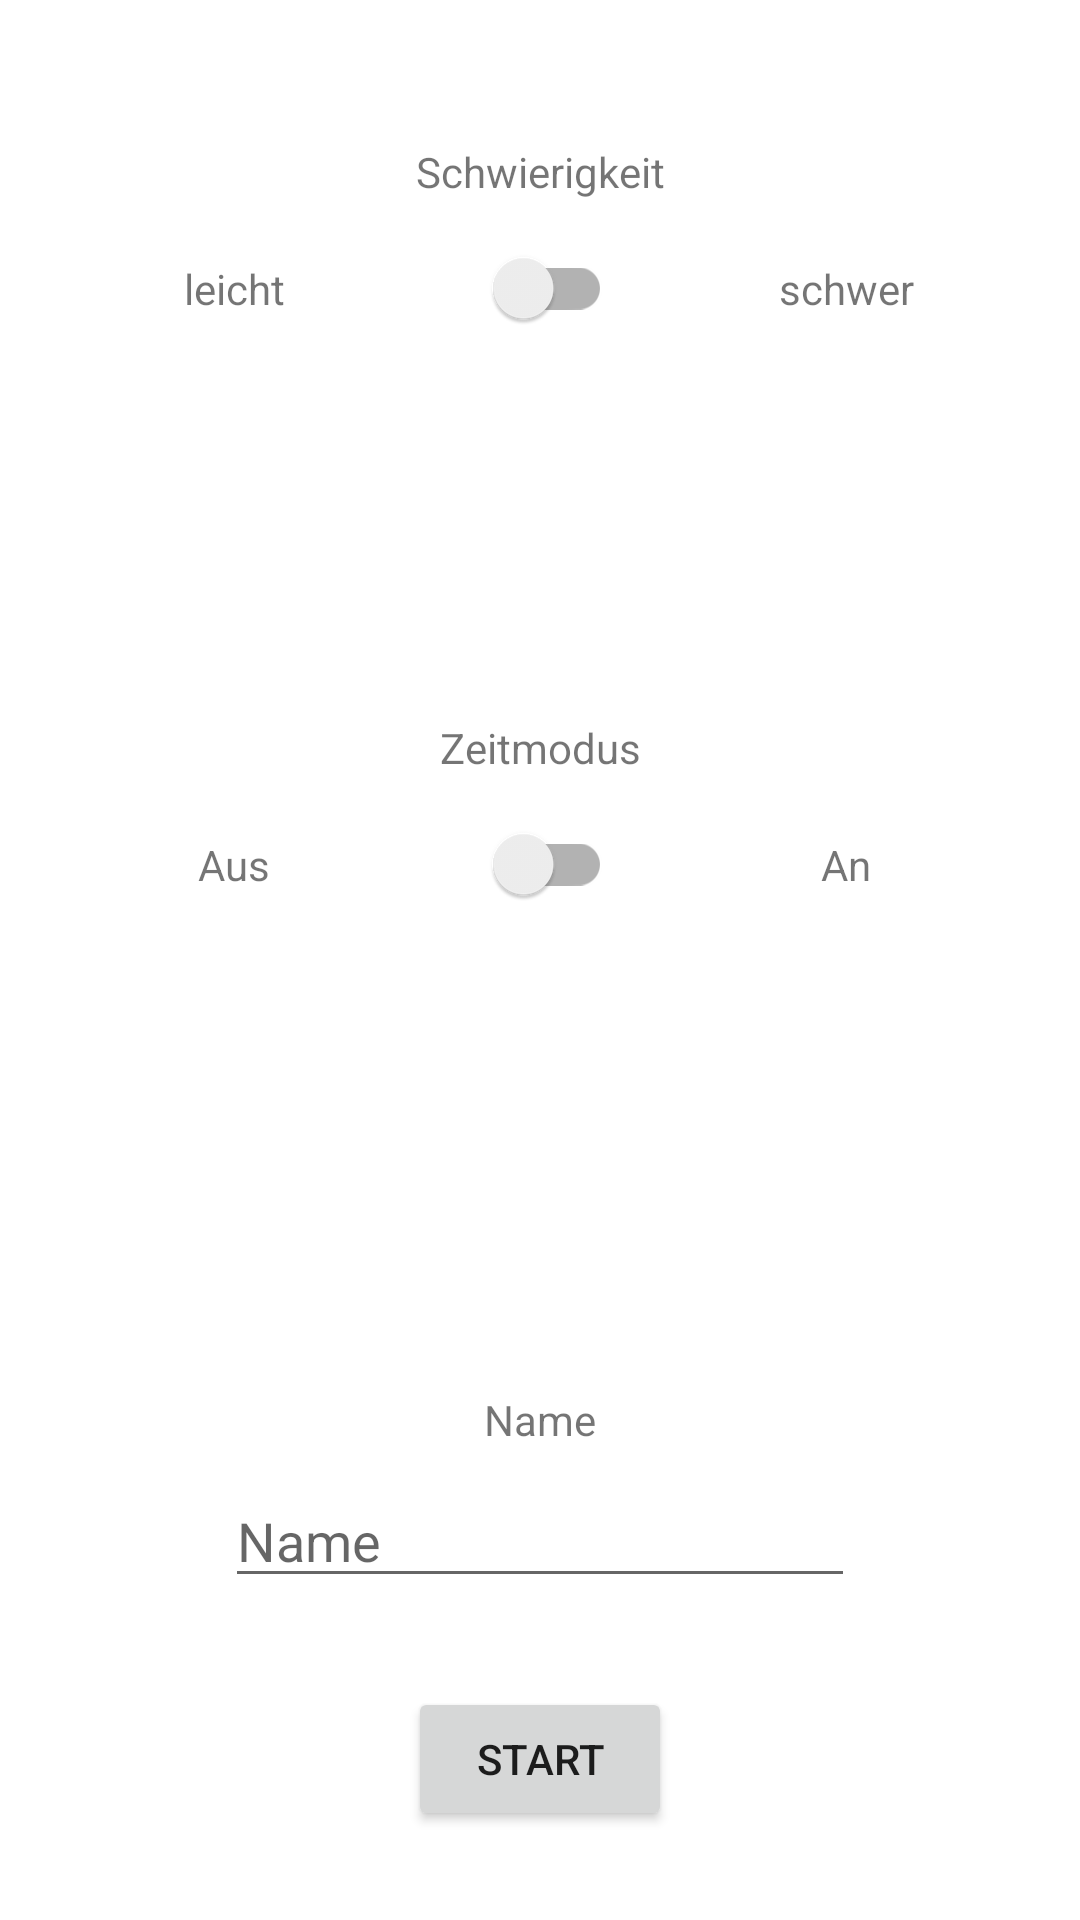

Write the Android layout XML for this screen, with the resource values it uses.
<!-- AndroidManifest.xml: application theme Theme.WikiGame -->
<!-- res/layout/activity_init.xml -->
<?xml version="1.0" encoding="utf-8"?>
<androidx.constraintlayout.widget.ConstraintLayout xmlns:android="http://schemas.android.com/apk/res/android"
    xmlns:app="http://schemas.android.com/apk/res-auto"
    xmlns:tools="http://schemas.android.com/tools"
    android:layout_width="match_parent"
    android:layout_height="match_parent"
    tools:context=".InitActivity"
    tools:ignore="HardcodedText">

    <TextView
        android:id="@+id/textViewDifficulty"
        android:layout_width="wrap_content"
        android:layout_height="wrap_content"
        android:text="Schwierigkeit"
        app:layout_constraintBottom_toTopOf="@+id/switchDifficulty"
        app:layout_constraintEnd_toEndOf="parent"
        app:layout_constraintHorizontal_bias="0.5"
        app:layout_constraintStart_toStartOf="parent"
        app:layout_constraintTop_toTopOf="parent"
        app:layout_constraintVertical_bias="0.9" />

    <androidx.appcompat.widget.SwitchCompat
        android:id="@+id/switchDifficulty"
        android:layout_width="wrap_content"
        android:layout_height="wrap_content"
        app:layout_constraintBottom_toTopOf="@+id/guidelineTop"
        app:layout_constraintEnd_toEndOf="parent"
        app:layout_constraintHorizontal_bias="0.5"
        app:layout_constraintStart_toStartOf="parent"
        app:layout_constraintTop_toTopOf="parent" />

    <TextView
        android:id="@+id/textViewDifficultyLow"
        android:layout_width="wrap_content"
        android:layout_height="wrap_content"
        android:text="leicht"
        app:layout_constraintBottom_toTopOf="@+id/guidelineTop"
        app:layout_constraintEnd_toStartOf="@+id/switchDifficulty"
        app:layout_constraintHorizontal_bias="0.5"
        app:layout_constraintStart_toStartOf="parent"
        app:layout_constraintTop_toTopOf="parent"/>

    <TextView
        android:id="@+id/textViewDifficultyHigh"
        android:layout_width="wrap_content"
        android:layout_height="wrap_content"
        android:text="schwer"
        app:layout_constraintBottom_toTopOf="@+id/guidelineTop"
        app:layout_constraintEnd_toEndOf="parent"
        app:layout_constraintHorizontal_bias="0.5"
        app:layout_constraintStart_toEndOf="@+id/switchDifficulty"
        app:layout_constraintTop_toTopOf="parent" />

    <TextView
        android:id="@+id/textViewTime"
        android:layout_width="wrap_content"
        android:layout_height="wrap_content"
        android:text="Zeitmodus"
        app:layout_constraintBottom_toTopOf="@+id/switchTime"
        app:layout_constraintEnd_toEndOf="parent"
        app:layout_constraintHorizontal_bias="0.5"
        app:layout_constraintStart_toStartOf="parent"
        app:layout_constraintTop_toTopOf="@+id/guidelineTop"
        app:layout_constraintVertical_bias="0.9" />

    <TextView
        android:id="@+id/textViewTimeOff"
        android:layout_width="wrap_content"
        android:layout_height="wrap_content"
        android:text="Aus"
        app:layout_constraintBottom_toTopOf="@+id/guidelineBottom"
        app:layout_constraintEnd_toStartOf="@+id/switchTime"
        app:layout_constraintHorizontal_bias="0.5"
        app:layout_constraintStart_toStartOf="parent"
        app:layout_constraintTop_toTopOf="@+id/guidelineTop" />

    <TextView
        android:id="@+id/textViewTimeOn"
        android:layout_width="wrap_content"
        android:layout_height="wrap_content"
        android:text="An"
        app:layout_constraintBottom_toTopOf="@+id/guidelineBottom"
        app:layout_constraintEnd_toEndOf="parent"
        app:layout_constraintHorizontal_bias="0.5"
        app:layout_constraintStart_toEndOf="@+id/switchTime"
        app:layout_constraintTop_toTopOf="@+id/guidelineTop" />

    <androidx.appcompat.widget.SwitchCompat
        android:id="@+id/switchTime"
        android:layout_width="wrap_content"
        android:layout_height="wrap_content"
        app:layout_constraintBottom_toTopOf="@+id/guidelineBottom"
        app:layout_constraintEnd_toEndOf="parent"
        app:layout_constraintHorizontal_bias="0.5"
        app:layout_constraintStart_toStartOf="parent"
        app:layout_constraintTop_toTopOf="@+id/guidelineTop" />

    <TextView
        android:id="@+id/textViewPlayerName"
        android:layout_width="wrap_content"
        android:layout_height="wrap_content"
        android:text="Name"
        app:layout_constraintBottom_toTopOf="@+id/editTextPlayerName"
        app:layout_constraintEnd_toEndOf="parent"
        app:layout_constraintHorizontal_bias="0.5"
        app:layout_constraintStart_toStartOf="parent"
        app:layout_constraintTop_toTopOf="@+id/guidelineBottom"
        app:layout_constraintVertical_bias="0.9" />

    <EditText
        android:id="@+id/editTextPlayerName"
        android:layout_width="wrap_content"
        android:layout_height="wrap_content"
        android:ems="10"
        android:autofillHints="username"
        android:hint="Name"
        android:inputType="textPersonName"
        android:text=""
        app:layout_constraintBottom_toBottomOf="parent"
        app:layout_constraintEnd_toEndOf="parent"
        app:layout_constraintHorizontal_bias="0.5"
        app:layout_constraintStart_toStartOf="parent"
        app:layout_constraintTop_toTopOf="@+id/guidelineBottom" />

    <Button
        android:id="@+id/buttonStart"
        android:layout_width="wrap_content"
        android:layout_height="wrap_content"
        android:text="Start"
        app:layout_constraintBottom_toBottomOf="parent"
        app:layout_constraintEnd_toEndOf="parent"
        app:layout_constraintHorizontal_bias="0.5"
        app:layout_constraintStart_toStartOf="parent"
        app:layout_constraintTop_toBottomOf="@+id/editTextPlayerName" />

    <androidx.constraintlayout.widget.Guideline
        android:id="@+id/guidelineTop"
        android:layout_width="wrap_content"
        android:layout_height="wrap_content"
        android:orientation="horizontal"
        app:layout_constraintGuide_percent="0.3" />

    <androidx.constraintlayout.widget.Guideline
        android:id="@+id/guidelineBottom"
        android:layout_width="wrap_content"
        android:layout_height="wrap_content"
        android:orientation="horizontal"
        app:layout_constraintGuide_percent="0.6" />
</androidx.constraintlayout.widget.ConstraintLayout>
<!-- resources referenced by this layout -->
<resources>
  <style name="Theme.WikiGame" parent="Theme.MaterialComponents.DayNight.DarkActionBar">
          
          <item name="colorPrimary">@color/amber_900</item>
          <item name="colorPrimaryVariant">@color/amber_dark</item>
          <item name="colorOnPrimary">@color/white</item>
          
          <item name="colorSecondary">@color/amber_900</item>
          <item name="colorSecondaryVariant">@color/amber_dark</item>
          <item name="colorOnSecondary">@color/black</item>
          
          <item name="android:statusBarColor" tools:targetApi="l">?attr/colorPrimaryVariant</item>
          
      </style>
  <color name="amber_900">#FF6F00</color>
  <color name="amber_dark">#C43E00</color>
  <color name="white">#FFFFFFFF</color>
  <color name="black">#FF000000</color>
</resources>
